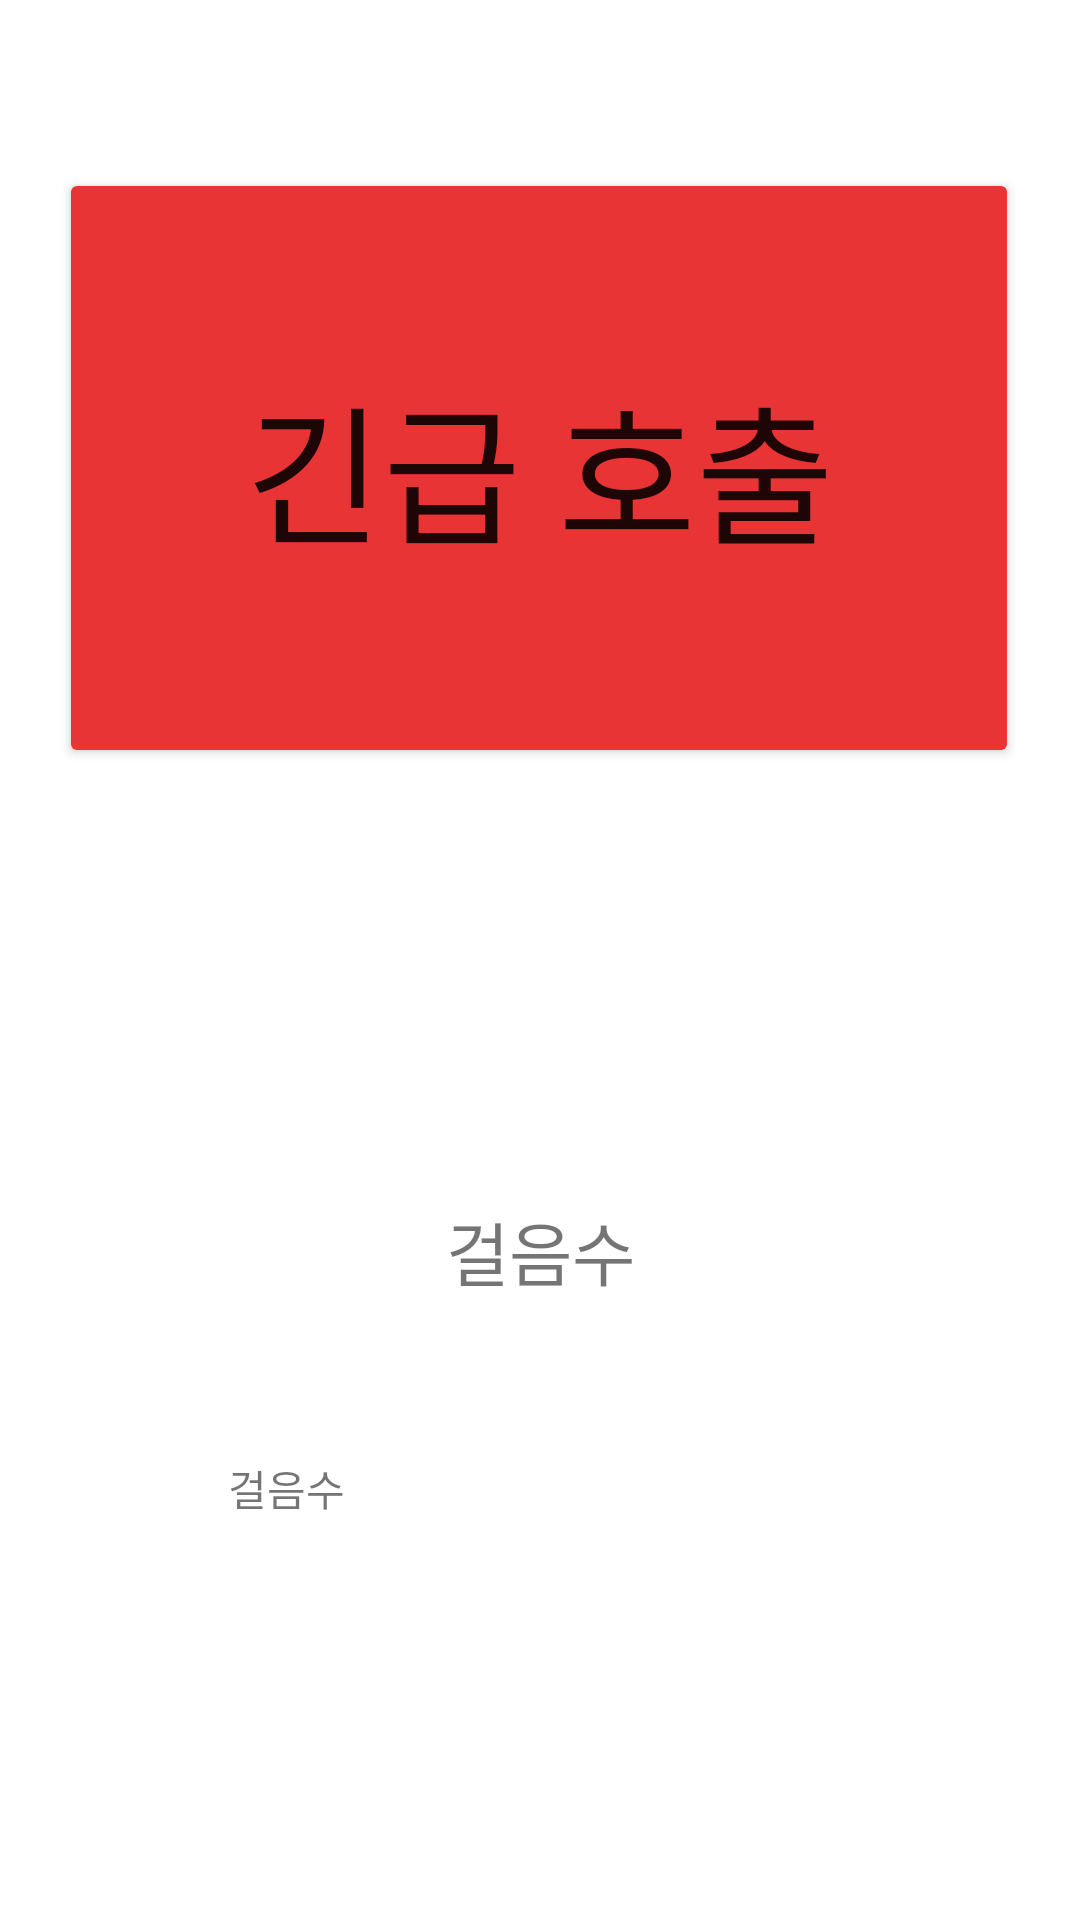

Layout XML and referenced resources for this Android screen:
<!-- AndroidManifest.xml: application theme Theme.MyAlone -->
<!-- res/layout/activity_main.xml -->
<?xml version="1.0" encoding="utf-8"?>
<androidx.constraintlayout.widget.ConstraintLayout xmlns:android="http://schemas.android.com/apk/res/android"
xmlns:app="http://schemas.android.com/apk/res-auto"
xmlns:tools="http://schemas.android.com/tools"
android:layout_width="match_parent"
android:layout_height="match_parent"
tools:context=".MainActivity">

<ImageView
    android:id="@+id/imageView3"
    android:layout_width="wrap_content"
    android:layout_height="wrap_content"
    android:layout_marginTop="64dp"
    app:layout_constraintEnd_toEndOf="parent"
    app:layout_constraintHorizontal_bias="0.498"
    app:layout_constraintStart_toStartOf="parent"
    app:layout_constraintTop_toBottomOf="@+id/button5"
    tools:srcCompat="@tools:sample/avatars" />

<TextView
    android:id="@+id/textView10"
    android:layout_width="wrap_content"
    android:layout_height="wrap_content"
    android:layout_marginTop="80dp"
    android:text="걸음수"
    android:textSize="23sp"
    app:layout_constraintBottom_toBottomOf="parent"
    app:layout_constraintEnd_toEndOf="parent"
    app:layout_constraintStart_toStartOf="parent"
    app:layout_constraintTop_toBottomOf="@+id/imageView3"
    app:layout_constraintVertical_bias="0.0" />

<TextView
    android:id="@+id/editText10"
    android:layout_width="208dp"
    android:layout_height="48dp"
    android:height="50dp"
    android:ems="10"
    android:inputType="textPersonName"
    android:text="걸음수"
    app:layout_constraintBottom_toBottomOf="parent"
    app:layout_constraintEnd_toEndOf="parent"
    app:layout_constraintStart_toStartOf="parent"
    app:layout_constraintTop_toBottomOf="@+id/imageView3"
    app:layout_constraintVertical_bias="0.609" />

<Button
    android:id="@+id/button5"
    android:layout_width="320dp"
    android:layout_height="200dp"
    android:layout_marginTop="56dp"

    android:backgroundTint="#E83434"
    android:text="긴급 호출"
    android:textSize="50sp"
    app:layout_constraintEnd_toEndOf="parent"
    app:layout_constraintHorizontal_bias="0.494"
    app:layout_constraintStart_toStartOf="parent"
    app:layout_constraintTop_toTopOf="parent" />
</androidx.constraintlayout.widget.ConstraintLayout>
<!-- resources referenced by this layout -->
<resources>
  <style name="Theme.MyAlone" parent="Theme.MaterialComponents.DayNight.DarkActionBar">
          
          <item name="colorPrimary">@color/purple_500</item>
          <item name="colorPrimaryVariant">@color/purple_700</item>
          <item name="colorOnPrimary">@color/white</item>
          
          <item name="colorSecondary">@color/teal_200</item>
          <item name="colorSecondaryVariant">@color/teal_700</item>
          <item name="colorOnSecondary">@color/black</item>
          
          <item name="android:statusBarColor" tools:targetApi="l">?attr/colorPrimaryVariant</item>
          
      </style>
  <!-- not gathered from this repository: default colours our renderer supplied (Android Studio template values) -->
  <color name="purple_500">#FF6200EE</color>
  <color name="purple_700">#FF3700B3</color>
  <color name="teal_200">#FF03DAC5</color>
  <color name="teal_700">#FF018786</color>
  <color name="black">#FF000000</color>
  <color name="white">#FFFFFFFF</color>
</resources>
